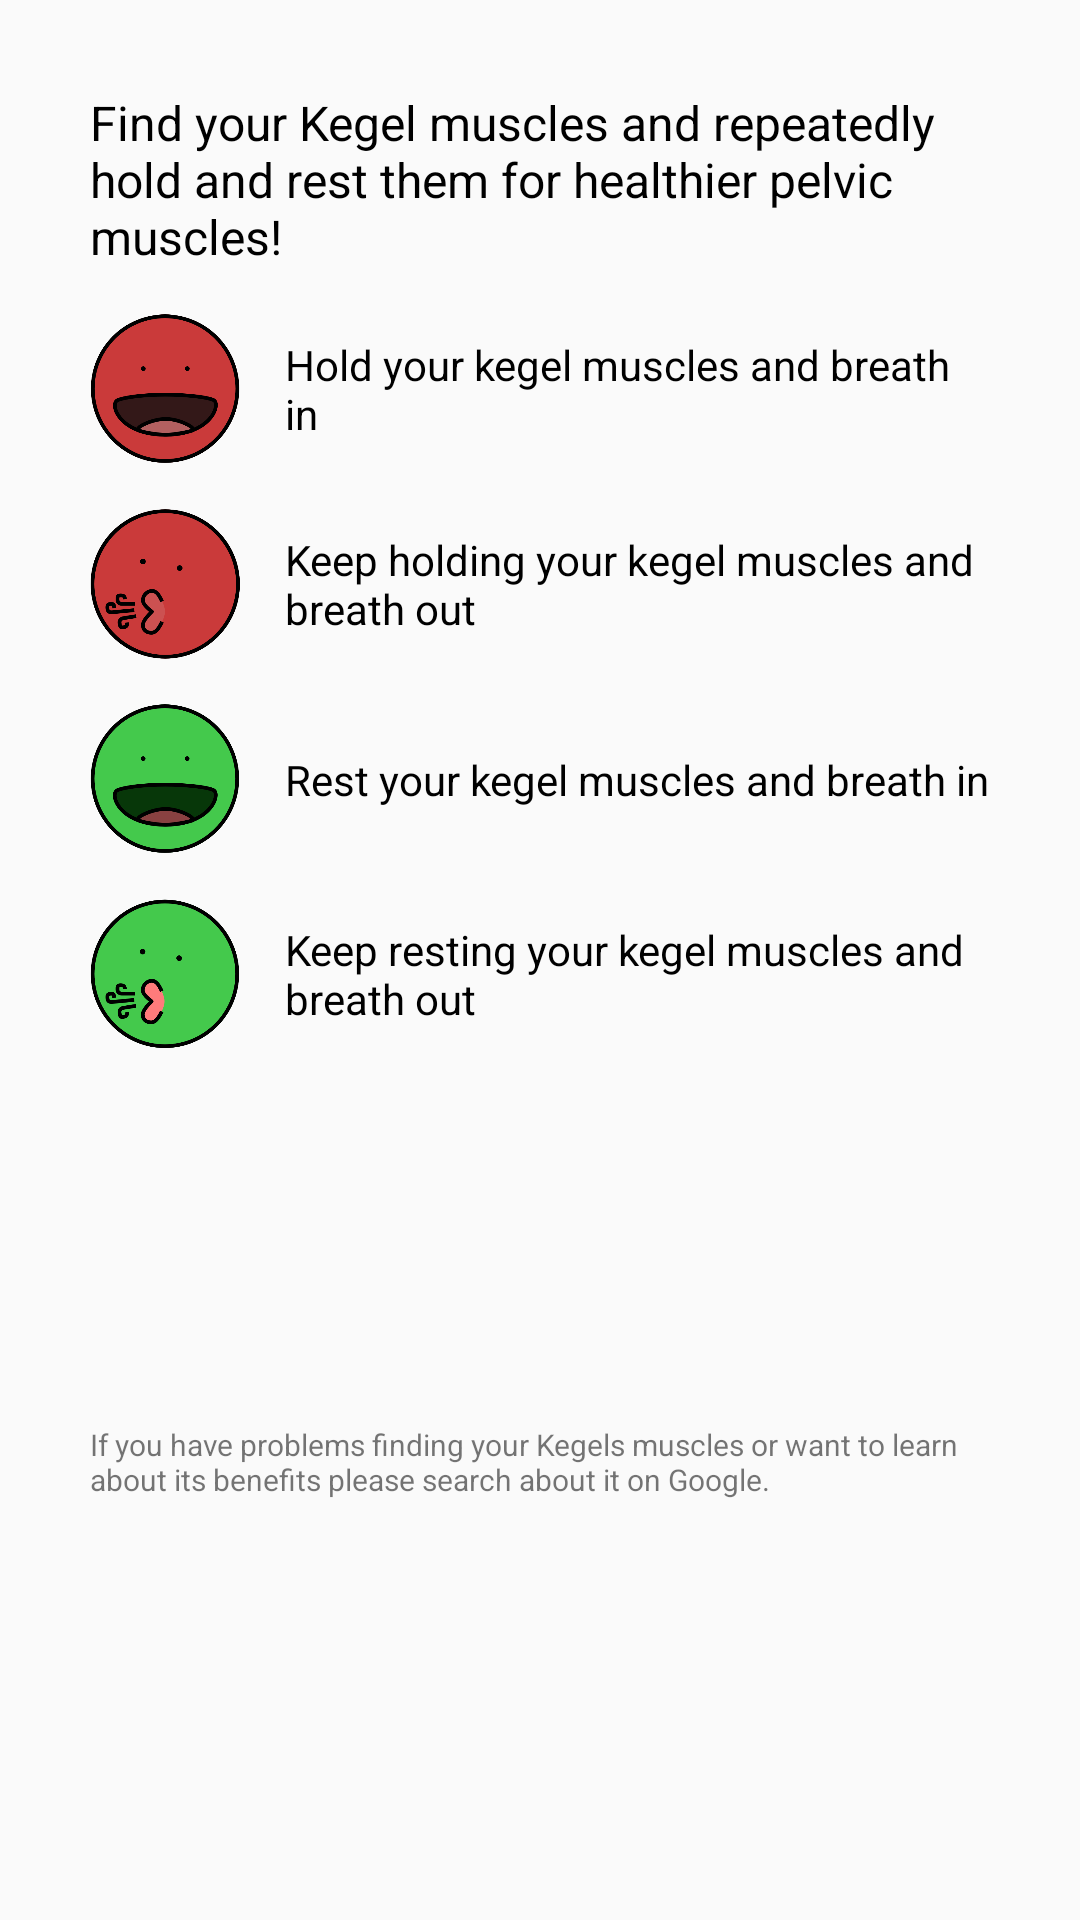

This screen was rendered from an Android layout file. Write that file and the resources it references.
<!-- AndroidManifest.xml: application theme AppTheme -->
<!-- res/layout/popup_info.xml -->
<?xml version="1.0" encoding="utf-8"?>
<android.support.constraint.ConstraintLayout xmlns:android="http://schemas.android.com/apk/res/android"
    xmlns:app="http://schemas.android.com/apk/res-auto"
    xmlns:tools="http://schemas.android.com/tools"
    android:layout_width="300dp"
    android:layout_height="wrap_content"
    android:background="@drawable/background_popup_info"
    android:padding="30dp"
    >

    <TextView
        android:id="@+id/text_info"
        android:layout_width="0dp"
        android:layout_height="wrap_content"
        android:text="@string/info_main"
        android:textColor="@android:color/black"
        android:textSize="16sp"
        app:layout_constraintEnd_toEndOf="parent"
        app:layout_constraintStart_toStartOf="parent"
        app:layout_constraintTop_toTopOf="parent"
        />

    <ImageView
        android:id="@+id/image_inhale_hold"
        android:layout_width="50dp"
        android:layout_height="50dp"
        android:layout_marginTop="15dp"
        android:src="@drawable/inhale_hold"
        app:layout_constraintStart_toStartOf="parent"
        app:layout_constraintTop_toBottomOf="@+id/text_info"
        />

    <TextView
        android:id="@+id/text_inhale_hold"
        android:layout_width="0dp"
        android:layout_height="wrap_content"
        android:layout_marginLeft="15dp"
        android:layout_marginStart="15dp"
        android:text="@string/info_inhale_hold"
        android:textColor="@android:color/black"
        app:layout_constraintBottom_toBottomOf="@+id/image_inhale_hold"
        app:layout_constraintEnd_toEndOf="parent"
        app:layout_constraintStart_toEndOf="@+id/image_inhale_hold"
        app:layout_constraintTop_toTopOf="@+id/image_inhale_hold"
        />

    <ImageView
        android:id="@+id/image_exhale_hold"
        android:layout_width="50dp"
        android:layout_height="50dp"
        android:layout_marginTop="15dp"
        android:src="@drawable/exhale_hold"
        app:layout_constraintStart_toStartOf="parent"
        app:layout_constraintTop_toBottomOf="@+id/image_inhale_hold"
        />

    <TextView
        android:id="@+id/text_exhale_hold"
        android:layout_width="0dp"
        android:layout_height="wrap_content"
        android:layout_marginLeft="15dp"
        android:layout_marginStart="15dp"
        android:text="@string/info_exhale_hold"
        android:textColor="@android:color/black"
        app:layout_constraintBottom_toBottomOf="@+id/image_exhale_hold"
        app:layout_constraintEnd_toEndOf="parent"
        app:layout_constraintStart_toEndOf="@+id/image_exhale_hold"
        app:layout_constraintTop_toTopOf="@+id/image_exhale_hold"
        />

    <ImageView
        android:id="@+id/image_inhale_rest"
        android:layout_width="50dp"
        android:layout_height="50dp"
        android:layout_marginTop="15dp"
        android:src="@drawable/inhale_rest"
        app:layout_constraintStart_toStartOf="parent"
        app:layout_constraintTop_toBottomOf="@+id/image_exhale_hold"
        />

    <TextView
        android:id="@+id/text_inhale_rest"
        android:layout_width="0dp"
        android:layout_height="wrap_content"
        android:layout_marginLeft="15dp"
        android:layout_marginStart="15dp"
        android:text="@string/info_inhale_rest"
        android:textColor="@android:color/black"
        app:layout_constraintBottom_toBottomOf="@+id/image_inhale_rest"
        app:layout_constraintEnd_toEndOf="parent"
        app:layout_constraintStart_toEndOf="@+id/image_inhale_rest"
        app:layout_constraintTop_toTopOf="@+id/image_inhale_rest"
        />

    <ImageView
        android:id="@+id/image_exhale_rest"
        android:layout_width="50dp"
        android:layout_height="50dp"
        android:layout_marginTop="15dp"
        android:src="@drawable/exhale_rest"
        app:layout_constraintStart_toStartOf="parent"
        app:layout_constraintTop_toBottomOf="@+id/image_inhale_rest"
        />

    <TextView
        android:id="@+id/text_exhale_rest"
        android:layout_width="0dp"
        android:layout_height="wrap_content"
        android:layout_marginLeft="15dp"
        android:layout_marginStart="15dp"
        android:text="@string/info_exhale_rest"
        android:textColor="@android:color/black"
        app:layout_constraintBottom_toBottomOf="@+id/image_exhale_rest"
        app:layout_constraintEnd_toEndOf="parent"
        app:layout_constraintStart_toEndOf="@+id/image_exhale_rest"
        app:layout_constraintTop_toTopOf="@+id/image_exhale_rest"
        />

    <TextView
        android:id="@+id/text_google_it"
        android:layout_width="0dp"
        android:layout_height="wrap_content"
        android:layout_marginTop="15dp"
        android:text="@string/info_google_it"
        android:textSize="10sp"
        app:layout_constraintBottom_toBottomOf="parent"
        app:layout_constraintEnd_toEndOf="parent"
        app:layout_constraintStart_toStartOf="parent"
        app:layout_constraintTop_toBottomOf="@+id/image_exhale_rest"
        />
</android.support.constraint.ConstraintLayout>
<!-- resources referenced by this layout -->
<resources>
  <!-- drawable exhale_hold: png bitmap (drawable-hdpi, 15662 bytes) -->
  <!-- drawable exhale_rest: png bitmap (drawable-hdpi, 16813 bytes) -->
  <!-- drawable inhale_hold: png bitmap (drawable-hdpi, 15919 bytes) -->
  <!-- drawable inhale_rest: png bitmap (drawable-hdpi, 16718 bytes) -->
  <string name="info_exhale_hold">Keep holding your kegel muscles and breath out</string>
  <string name="info_exhale_rest">Keep resting your kegel muscles and breath out</string>
  <string name="info_google_it">If you have problems finding your Kegels muscles or want to learn about its benefits please search about it on Google.</string>
  <string name="info_inhale_hold">Hold your kegel muscles and breath in</string>
  <string name="info_inhale_rest">Rest your kegel muscles and breath in</string>
  <string name="info_main">Find your Kegel muscles and repeatedly hold and rest them for healthier pelvic muscles!</string>
  <style name="AppTheme" parent="Theme.AppCompat.Light.NoActionBar">
          
          <item name="colorPrimary">@color/colorPrimary</item>
          <item name="colorPrimaryDark">@color/colorPrimaryDark</item>
          <item name="colorAccent">@color/colorAccent</item>
      </style>
  <color name="colorPrimary">#F8F8F8</color>
  <color name="colorPrimaryDark">#545454</color>
  <color name="colorAccent">#FF4081</color>
</resources>
